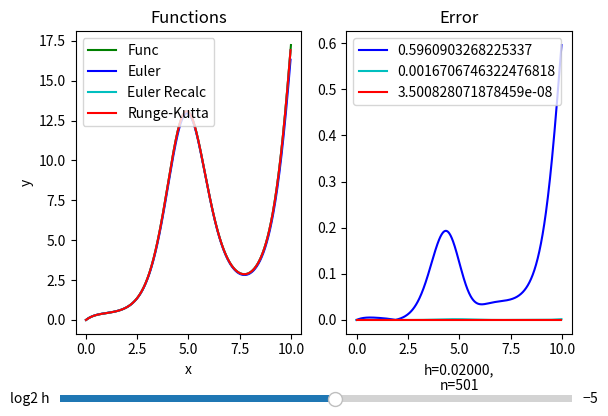
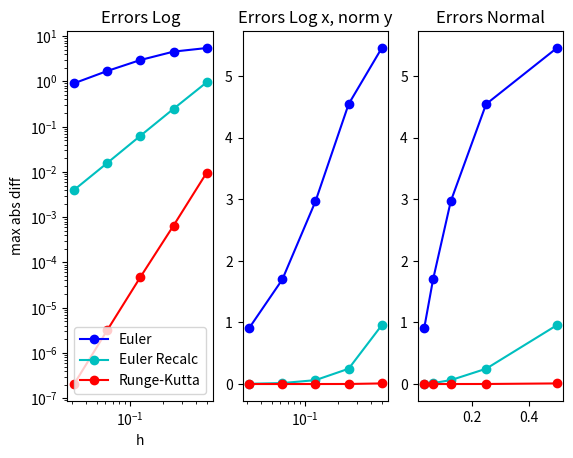

These figures' Python source, in order:
import numpy as np
import math
from enum import Enum
import matplotlib.pyplot as plt
from matplotlib.widgets import Slider


def euler(function, y0: float, a: float, b: float, h: float):
    num = math.ceil((b - a) / h )
    x_a = np.linspace(a, b, num=num, endpoint=False)
    
    y_a = [y0] * num

    for i in range(num - 1):
        y_a[i + 1] = y_a[i] + h * function(x_a[i], y_a[i])

    return x_a, np.array(y_a)


def euler_recalc(function, y0: float, a: float, b: float, h: float):
    num = math.ceil((b - a) / h )
    x_a = np.linspace(a, b, num=num, endpoint=False)
    y_a = [y0] * num

    for i in range(num - 1):
        y_r = y_a[i] + h * function(x_a[i], y_a[i])
        y_a[i + 1] = y_a[i] + h / 2 * (function(x_a[i], y_a[i]) + function(x_a[i+1], y_r))

    return x_a, np.array(y_a)


def runge_kutta(function, y0: float, a: float, b: float, h: float):
    num = math.ceil((b - a) / h)
    x_a = np.linspace(a, b, num=num, endpoint=False)
    y_a = [y0] * num

    for i in range(num - 1):
        k0 = function(x_a[i], y_a[i])
        k1 = function(x_a[i] + h / 2, y_a[i] + h * k0 / 2)
        k2 = function(x_a[i] + h / 2, y_a[i] + h * k1 / 2)
        k3 = function(x_a[i] + h, y_a[i] + h * k2)
        y_a[i + 1] = y_a[i] + h / 6 * (k0 + 2 * k1 + 2 * k2 + k3)

    return x_a, np.array(y_a)


def plot_funcs(f, y0: float, a: float, b: float, h: float):
    x, y_e = euler(f[0], y0, a, b, h)
    _, y_er = euler_recalc(f[0], y0, a, b, h)
    _, y_rk = runge_kutta(f[0], y0, a, b, h)

    y_f = f[1](x)

    fig, (ax1, ax2) = plt.subplots(1, 2)
    fig.subplots_adjust(bottom=0.25)
    x_f = np.linspace(a, b, num=10000)

    ax1.plot(x_f, f[1](x_f), 'g')
    e_plot, = ax1.plot(x, y_e, 'b')
    er_plot, = ax1.plot(x, y_er, 'c')
    rk_plot, = ax1.plot(x, y_rk, 'r')
    
    e_d = np.abs(y_f - y_e)
    er_d =  np.abs(y_f - y_er)
    rk_d = np.abs(y_f - y_rk)

    e_d_plot, = ax2.plot(x, e_d, 'b')
    er_d_plot, = ax2.plot(x, er_d, 'c')
    rk_d_plot, = ax2.plot(x, rk_d, 'r')

    ax1.set_title("Functions")
    ax2.set_title("Error")

    ax1.set_xlabel("x")
    ax1.set_ylabel("y")

    ax2.set_xlabel(f"{h=:.5f},\nn={int((b-a)/h)+1}")

    ax1.legend(['Func', 'Euler', 'Euler Recalc', 'Runge-Kutta'])
    ax2.legend([max(e_d), max(er_d), max(rk_d)])
    
    h_ax = fig.add_axes([0.1, 0.1, 0.8, 0.03])
    h_slider = Slider(
        ax=h_ax,
        label='log2 h',
        valmin=-12,
        valmax=1,
        valinit=int(np.log2(h)),
    )
    
    def upd(val_h):
        h = 2 ** val_h
        ax2.set_xlabel(f"{h=:.5f},\nn={int((b-a)/h)+1}")

        x, y_e = euler(f[0], y0, a, b, h)
        _, y_er = euler_recalc(f[0], y0, a, b, h)
        _, y_rk = runge_kutta(f[0], y0, a, b, h)

        y_f = f[1](x)
        
        e_plot.set_data(x, y_e)
        er_plot.set_data(x, y_er)
        rk_plot.set_data(x, y_rk)
        
        e_d = np.abs(y_f - y_e)
        er_d =  np.abs(y_f - y_er)
        rk_d = np.abs(y_f - y_rk)
        
        e_d_plot.set_data(x, e_d)
        er_d_plot.set_data(x, er_d)
        rk_d_plot.set_data(x, rk_d)
        
        ax2.legend([max(e_d), max(er_d), max(rk_d)])
        
        ax2.relim()
        ax2.autoscale_view()
        
        fig.canvas.draw_idle()
    
    h_slider.on_changed(upd)

    # fig.canvas.draw_idle()
    
    return h_slider


def plot_funcs_h(f, y0: float, a: float, b: float, h: float):
    n = int(-np.log2(h))
    h_a = np.logspace(-1, -n, base=2, num=n)

    y_e_e = [0] * n
    y_er_e = [0] * n
    y_rk_e = [0] * n

    for i in range(n):
        hi = h_a[i]

        x, y_e = euler(f[0], y0, a, b, hi)
        _, y_er = euler_recalc(f[0], y0, a, b, hi)
        _, y_rk = runge_kutta(f[0], y0, a, b, hi)
        y_f = f[1](x)

        y_e_e[i] = np.max(np.abs(y_f - y_e))
        y_er_e[i] = np.max(np.abs(y_f - y_er))
        y_rk_e[i] = np.max(np.abs(y_f - y_rk))

    fig, (ax1, ax2, ax3) = plt.subplots(1, 3)

    ax1.plot(h_a, y_e_e, 'bo-')
    ax1.plot(h_a, y_er_e, 'co-')
    ax1.plot(h_a, y_rk_e, 'ro-')

    ax1.set_title("Errors Log")
    ax2.set_title("Errors Log x, norm y")
    ax3.set_title("Errors Normal")

    ax1.legend(['Euler', 'Euler Recalc', 'Runge-Kutta'])
    ax1.set_xlabel("h")
    ax1.set_ylabel("max abs diff")

    ax1.set_xscale('log')
    ax1.set_yscale('log')
    
    ax2.plot(h_a, y_e_e, 'bo-')
    ax2.plot(h_a, y_er_e, 'co-')
    ax2.plot(h_a, y_rk_e, 'ro-')
    
    ax2.set_xscale('log')

    ax3.plot(h_a, y_e_e, 'bo-')
    ax3.plot(h_a, y_er_e, 'co-')
    ax3.plot(h_a, y_rk_e, 'ro-')
    
    print("h, e, er, rk")
    print(*(zip(h_a, y_e_e, y_er_e, y_rk_e)), sep="\n")
    
    
    # fig.canvas.draw_idle()
    

class Test(Enum):
    NONE = -1
    ONE = 0
    X2 = 1
    SINX = 2
    SQRT = 3
    XY = 4
    COS2Y = 5
    LN = 6
    SINX2Y = 7
    ESINYCOS = 8
    


if __name__ == '__main__':

    y0 = 0
    x0, xn = 0, 10
    h = 0.02

    t = Test.ESINYCOS

    match t:
        case Test.ONE:
            f = (
                lambda a, b: 1,
                lambda a: a + (y0 - x0)
            )

        case Test.X2:
            f = (
                lambda a, b: 2 * a,
                lambda a: a ** 2 + (y0 - x0 ** 2)
            )

        case Test.SINX:
            f = (
                lambda a, b: np.sin(a),
                lambda a: -np.cos(a) + (y0 + np.cos(x0))
            )

        case Test.SQRT:
            f = (
                lambda a, b: np.sqrt(a),
                lambda a: a ** 1.5 * 2 / 3 + (y0 - 2 / 3 * x0 ** 1.5)
            )

        case Test.XY:
            f = (
                lambda a, b: a + b,
                lambda a: (y0 + x0 + 1) * np.e ** (a - x0) - a - 1
            )

        case Test.COS2Y:
            f = (
                lambda a, b: np.cos(b) ** 2,
                lambda a: np.arctan(np.tan(y0) - x0 + a)
            )

        case Test.LN:
            f = (
                lambda a, b: 1 / a,
                lambda a: np.log(a) + (y0 + np.log(x0))
            )

        case Test.SINX2Y:
            sol = lambda x: np.e ** (0.5 * (x - np.sin(x) * np.cos(x)))

            f = (
                lambda a, b: (np.sin(a) ** 2) * b,
                lambda a: y0 / sol(x0) * sol(a)
            )

        case Test.ESINYCOS:
            
            y0 = 0
            x0 = 0
            
            f = (
                lambda a, b: np.exp(-np.sin(a)) - b * np.cos(a),
                lambda a: a * np.exp(-np.sin(a))
            )

    sliders = plot_funcs(f, y0, x0, xn, h)

    plot_funcs_h(f, y0, x0, xn, h)

    plt.autoscale()
    plt.show()
